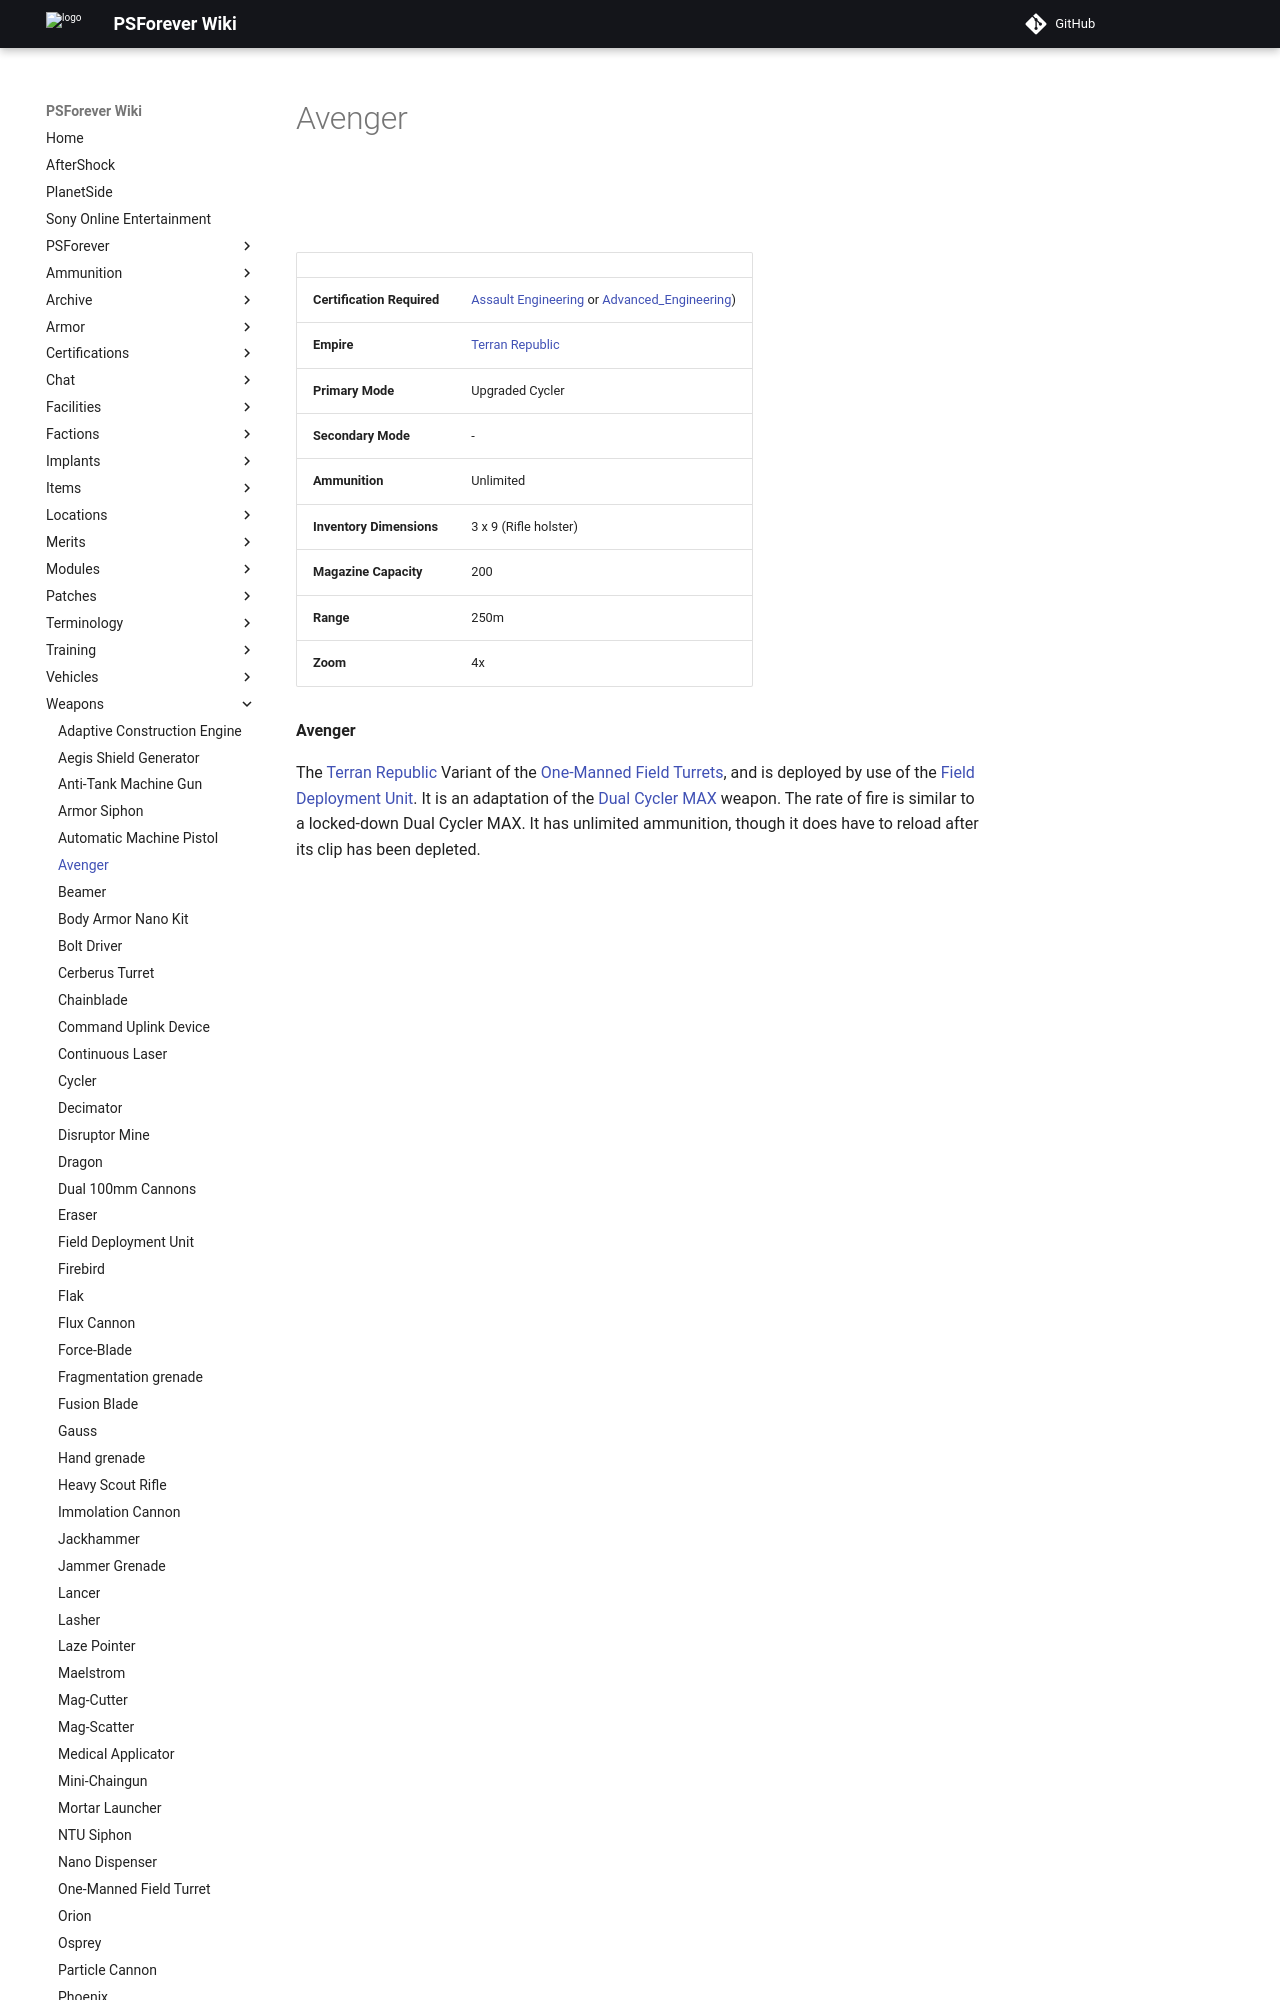

repository: psforever/wiki · page: weapons/Avenger/index.html · generator: mkdocs

# Avenger

![](../images/Avenger.jpg){ class="figure" }

![](../images/AvengerInside.jpg){ class="figure" }

|                            |                                                                                                                                      |
| -------------------------- | ------------------------------------------------------------------------------------------------------------------------------------ |
| **Certification Required** | [Assault Engineering](../certifications/Assault_Engineering.md) or [Advanced_Engineering](../certifications/Advanced_Engineering.md)) |
| **Empire**                 | [Terran Republic](../factions/Terran_Republic.md)                                                                                         |
| **Primary Mode**           | Upgraded Cycler                                                                                                                      |
| **Secondary Mode**         | \-                                                                                                                                   |
| **Ammunition**             | Unlimited                                                                                                                            |
| **Inventory Dimensions**   | 3 x 9 (Rifle holster)                                                                                                                |
| **Magazine Capacity**      | 200                                                                                                                                  |
| **Range**                  | 250m                                                                                                                                 |
| **Zoom*
